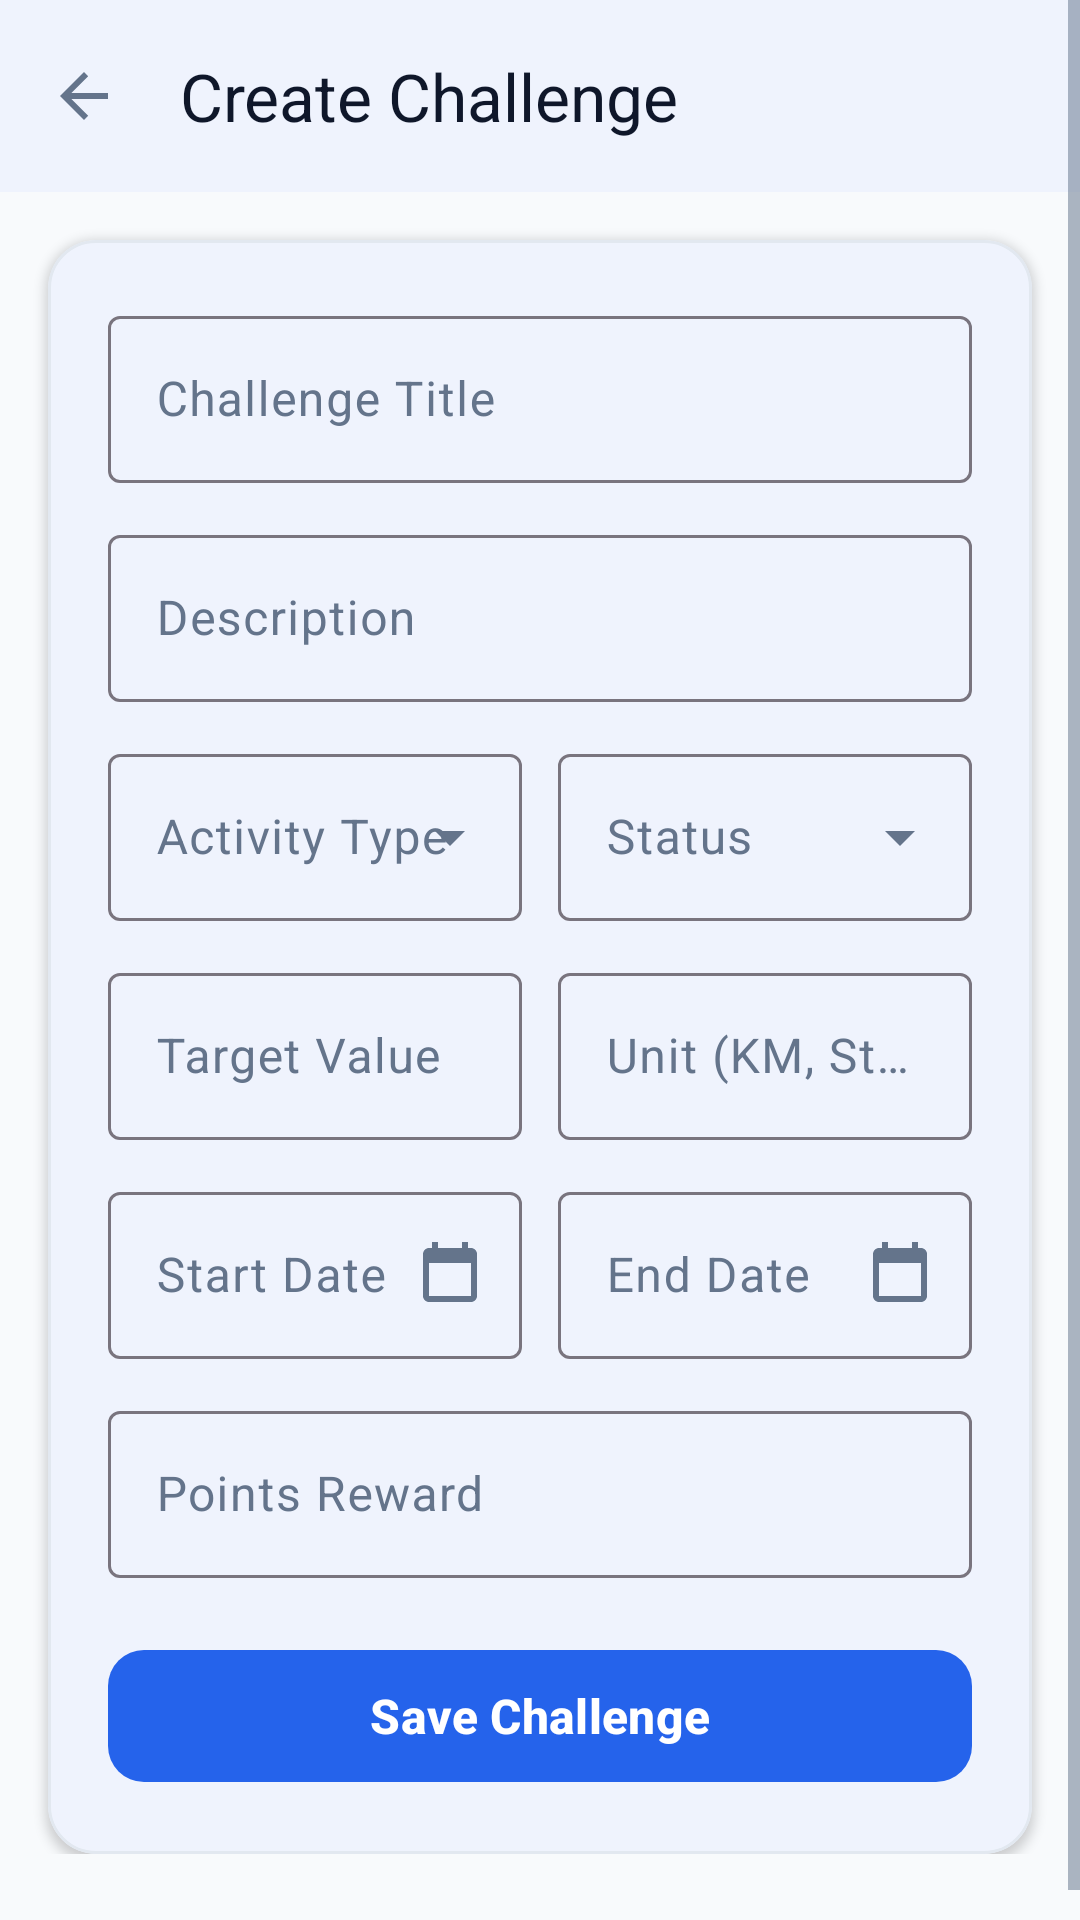

Here is an Android app screen rendered from its layout file. Give the layout XML and the strings, colors and styles it references.
<!-- AndroidManifest.xml: application theme Theme.FitnessChallenge -->
<!-- res/layout/activity_add_edit_challenge.xml -->
<?xml version="1.0" encoding="utf-8"?>
<ScrollView xmlns:android="http://schemas.android.com/apk/res/android"
    xmlns:app="http://schemas.android.com/apk/res-auto"
    android:layout_width="match_parent"
    android:layout_height="match_parent"
    android:background="@color/background"
    android:fillViewport="true">

    <LinearLayout
        android:layout_width="match_parent"
        android:layout_height="wrap_content"
        android:orientation="vertical"
        android:paddingBottom="32dp">

        <com.google.android.material.appbar.MaterialToolbar
            android:id="@+id/toolbarAddEditChallenge"
            android:layout_width="match_parent"
            android:layout_height="?attr/actionBarSize"
            android:background="@color/surface"
            android:elevation="2dp"
            app:navigationIcon="?attr/homeAsUpIndicator"
            app:title="Create Challenge"
            app:titleTextColor="@color/text_primary" />

        <com.google.android.material.card.MaterialCardView
            android:layout_width="match_parent"
            android:layout_height="wrap_content"
            android:layout_marginHorizontal="16dp"
            android:layout_marginTop="16dp"
            app:cardCornerRadius="16dp"
            app:cardElevation="2dp"
            app:strokeColor="@color/divider"
            app:strokeWidth="1dp">

            <LinearLayout
                android:layout_width="match_parent"
                android:layout_height="wrap_content"
                android:orientation="vertical"
                android:padding="20dp">

                
                <com.google.android.material.textfield.TextInputLayout
                    android:id="@+id/tilChallengeTitle"
                    style="@style/Widget.Material3.TextInputLayout.OutlinedBox"
                    android:layout_width="match_parent"
                    android:layout_height="wrap_content"
                    android:hint="Challenge Title">

                    <com.google.android.material.textfield.TextInputEditText
                        android:id="@+id/etChallengeTitle"
                        android:layout_width="match_parent"
                        android:layout_height="wrap_content"
                        android:inputType="textCapWords" />
                </com.google.android.material.textfield.TextInputLayout>

                
                <com.google.android.material.textfield.TextInputLayout
                    android:id="@+id/tilChallengeDescription"
                    style="@style/Widget.Material3.TextInputLayout.OutlinedBox"
                    android:layout_width="match_parent"
                    android:layout_height="wrap_content"
                    android:layout_marginTop="12dp"
                    android:hint="@string/label_challenge_description">

                    <com.google.android.material.textfield.TextInputEditText
                        android:id="@+id/etChallengeDescription"
                        android:layout_width="match_parent"
                        android:layout_height="wrap_content"
                        android:inputType="textCapSentences"
                        android:maxLines="3" />
                </com.google.android.material.textfield.TextInputLayout>

                
                <LinearLayout
                    android:layout_width="match_parent"
                    android:layout_height="wrap_content"
                    android:layout_marginTop="12dp"
                    android:orientation="horizontal">

                    <com.google.android.material.textfield.TextInputLayout
                        android:id="@+id/tilActivityType"
                        style="@style/Widget.Material3.TextInputLayout.OutlinedBox.ExposedDropdownMenu"
                        android:layout_width="0dp"
                        android:layout_height="wrap_content"
                        android:layout_marginEnd="6dp"
                        android:layout_weight="1"
                        android:hint="@string/label_activity_type">

                        <AutoCompleteTextView
                            android:id="@+id/actvActivityType"
                            android:layout_width="match_parent"
                            android:layout_height="wrap_content"
                            android:inputType="none" />
                    </com.google.android.material.textfield.TextInputLayout>

                    <com.google.android.material.textfield.TextInputLayout
                        android:id="@+id/tilChallengeStatus"
                        style="@style/Widget.Material3.TextInputLayout.OutlinedBox.ExposedDropdownMenu"
                        android:layout_width="0dp"
                        android:layout_height="wrap_content"
                        android:layout_marginStart="6dp"
                        android:layout_weight="1"
                        android:hint="Status">

                        <AutoCompleteTextView
                            android:id="@+id/actvChallengeStatus"
                            android:layout_width="match_parent"
                            android:layout_height="wrap_content"
                            android:inputType="none" />
                    </com.google.android.material.textfield.TextInputLayout>
                </LinearLayout>

                
                <LinearLayout
                    android:layout_width="match_parent"
                    android:layout_height="wrap_content"
                    android:layout_marginTop="12dp"
                    android:orientation="horizontal">

                    <com.google.android.material.textfield.TextInputLayout
                        android:id="@+id/tilTargetValue"
                        style="@style/Widget.Material3.TextInputLayout.OutlinedBox"
                        android:layout_width="0dp"
                        android:layout_height="wrap_content"
                        android:layout_marginEnd="6dp"
                        android:layout_weight="1"
                        android:hint="Target Value">

                        <com.google.android.material.textfield.TextInputEditText
                            android:id="@+id/etTargetValue"
                            android:layout_width="match_parent"
                            android:layout_height="wrap_content"
                            android:inputType="numberDecimal" />
                    </com.google.android.material.textfield.TextInputLayout>

                    <com.google.android.material.textfield.TextInputLayout
                        android:id="@+id/tilUnit"
                        style="@style/Widget.Material3.TextInputLayout.OutlinedBox"
                        android:layout_width="0dp"
                        android:layout_height="wrap_content"
                        android:layout_marginStart="6dp"
                        android:layout_weight="1"
                        android:hint="Unit (KM, Steps, etc.)">

                        <com.google.android.material.textfield.TextInputEditText
                            android:id="@+id/etUnit"
                            android:layout_width="match_parent"
                            android:layout_height="wrap_content"
                            android:inputType="textCapWords" />
                    </com.google.android.material.textfield.TextInputLayout>
                </LinearLayout>

                
                <LinearLayout
                    android:layout_width="match_parent"
                    android:layout_height="wrap_content"
                    android:layout_marginTop="12dp"
                    android:orientation="horizontal">

                    <com.google.android.material.textfield.TextInputLayout
                        android:id="@+id/tilStartDate"
                        style="@style/Widget.Material3.TextInputLayout.OutlinedBox"
                        android:layout_width="0dp"
                        android:layout_height="wrap_content"
                        android:layout_marginEnd="6dp"
                        android:layout_weight="1"
                        android:hint="Start Date"
                        app:endIconDrawable="@drawable/ic_calendar"
                        app:endIconMode="custom">

                        <com.google.android.material.textfield.TextInputEditText
                            android:id="@+id/etStartDate"
                            android:layout_width="match_parent"
                            android:layout_height="wrap_content"
                            android:focusable="false"
                            android:inputType="none" />
                    </com.google.android.material.textfield.TextInputLayout>

                    <com.google.android.material.textfield.TextInputLayout
                        android:id="@+id/tilEndDate"
                        style="@style/Widget.Material3.TextInputLayout.OutlinedBox"
                        android:layout_width="0dp"
                        android:layout_height="wrap_content"
                        android:layout_marginStart="6dp"
                        android:layout_weight="1"
                        android:hint="End Date"
                        app:endIconDrawable="@drawable/ic_calendar"
                        app:endIconMode="custom">

                        <com.google.android.material.textfield.TextInputEditText
                            android:id="@+id/etEndDate"
                            android:layout_width="match_parent"
                            android:layout_height="wrap_content"
                            android:focusable="false"
                            android:inputType="none" />
                    </com.google.android.material.textfield.TextInputLayout>
                </LinearLayout>

                
                <com.google.android.material.textfield.TextInputLayout
                    android:id="@+id/tilPoints"
                    style="@style/Widget.Material3.TextInputLayout.OutlinedBox"
                    android:layout_width="match_parent"
                    android:layout_height="wrap_content"
                    android:layout_marginTop="12dp"
                    android:hint="@string/label_points">

                    <com.google.android.material.textfield.TextInputEditText
                        android:id="@+id/etPoints"
                        android:layout_width="match_parent"
                        android:layout_height="wrap_content"
                        android:inputType="number" />
                </com.google.android.material.textfield.TextInputLayout>

                <ProgressBar
                    android:id="@+id/pbSaveChallenge"
                    android:layout_width="32dp"
                    android:layout_height="32dp"
                    android:layout_gravity="center"
                    android:layout_marginTop="16dp"
                    android:indeterminateTint="@color/primary"
                    android:visibility="gone" />

                
                <com.google.android.material.button.MaterialButton
                    android:id="@+id/btnSaveChallenge"
                    android:layout_width="match_parent"
                    android:layout_height="52dp"
                    android:layout_marginTop="20dp"
                    android:text="Save Challenge"
                    android:textSize="16sp"
                    android:textStyle="bold"
                    app:cornerRadius="12dp" />
            </LinearLayout>
        </com.google.android.material.card.MaterialCardView>
    </LinearLayout>
</ScrollView>
<!-- resources referenced by this layout -->
<resources>
  <color name="background">#F8FAFC</color>
  <color name="divider">#E2E8F0</color>
  <color name="primary">#2563EB</color>
  <color name="surface">#FFFFFF</color>
  <color name="text_primary">#0F172A</color>
  <!-- drawable ic_calendar (drawable) -->
  <vector xmlns:android="http://schemas.android.com/apk/res/android"
      android:width="24dp"
      android:height="24dp"
      android:viewportWidth="24"
      android:viewportHeight="24">
    <path
        android:fillColor="@color/text_secondary"
        android:pathData="M19,3h-1V1h-2v2H8V1H6v2H5c-1.11,0 -1.99,0.9 -1.99,2L3,19c0,1.1 0.89,2 2,2h14c1.1,0 2,-0.9 2,-2V5c0,-1.1 -0.9,-2 -2,-2zm0,16H5V8h14v11z"/>
  </vector>
  <string name="label_activity_type">Activity Type</string>
  <string name="label_challenge_description">Description</string>
  <string name="label_points">Points Reward</string>
  <style name="Theme.FitnessChallenge" parent="Theme.Material3.DayNight.NoActionBar">
          
          <item name="colorPrimary">@color/primary</item>
          <item name="colorOnPrimary">@color/text_on_primary</item>
          <item name="colorPrimaryContainer">@color/primary_container</item>
          <item name="colorOnPrimaryContainer">@color/primary_dark</item>
  
          
          <item name="colorSecondary">@color/secondary</item>
          <item name="colorOnSecondary">@color/text_on_secondary</item>
          <item name="colorSecondaryContainer">@color/secondary_light</item>
          <item name="colorOnSecondaryContainer">@color/secondary_dark</item>
  
          
          <item name="android:statusBarColor">@color/surface</item>
          <item name="android:windowLightStatusBar">true</item>
          <item name="android:windowBackground">@color/background</item>
          <item name="colorSurface">@color/surface</item>
          <item name="colorSurfaceVariant">@color/surface_variant</item>
          <item name="colorOnSurface">@color/text_primary</item>
          <item name="colorOnSurfaceVariant">@color/text_secondary</item>
  
          <item name="android:textColorPrimary">@color/text_primary</item>
          <item name="android:textColorSecondary">@color/text_secondary</item>
  
          
          <item name="materialCardViewStyle">@style/Widget.FitnessChallenge.CardView</item>
          <item name="bottomNavigationStyle">@style/Widget.FitnessChallenge.BottomNavigationView</item>
          <item name="textInputStyle">@style/Widget.Material3.TextInputLayout.OutlinedBox</item>
      </style>
  <color name="text_secondary">#64748B</color>
  <color name="text_on_primary">#FFFFFF</color>
  <color name="primary_container">#EFF6FF</color>
  <color name="primary_dark">#1D4ED8</color>
  <color name="secondary">#10B981</color>
  <color name="text_on_secondary">#FFFFFF</color>
  <color name="secondary_light">#D1FAE5</color>
  <color name="secondary_dark">#059669</color>
  <color name="surface_variant">#F1F5F9</color>
  <style name="Widget.FitnessChallenge.CardView" parent="Widget.Material3.CardView.Elevated">
          <item name="cardCornerRadius">16dp</item>
          <item name="cardElevation">2dp</item>
          <item name="cardBackgroundColor">@color/card_background</item>
          <item name="strokeWidth">1dp</item>
          <item name="strokeColor">@color/divider</item>
      </style>
  <style name="Widget.FitnessChallenge.BottomNavigationView" parent="Widget.Material3.BottomNavigationView">
          <item name="elevation">8dp</item>
          <item name="itemIconTint">@color/primary</item>
          <item name="itemTextColor">@color/primary</item>
          <item name="android:background">@color/surface</item>
      </style>
  <color name="card_background">#FFFFFF</color>
</resources>
